pico-8 play session: no input (idle)

[t = 4 s] idle ~4s (no d-pad/buttons)
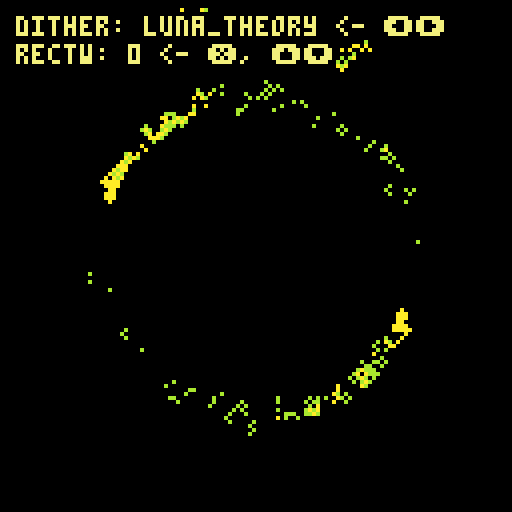
[t = 6 s] idle ~6s (no d-pad/buttons)
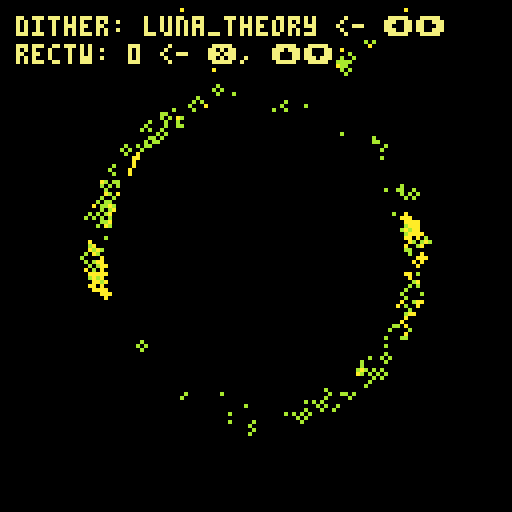
[t = 8 s] idle ~8s (no d-pad/buttons)
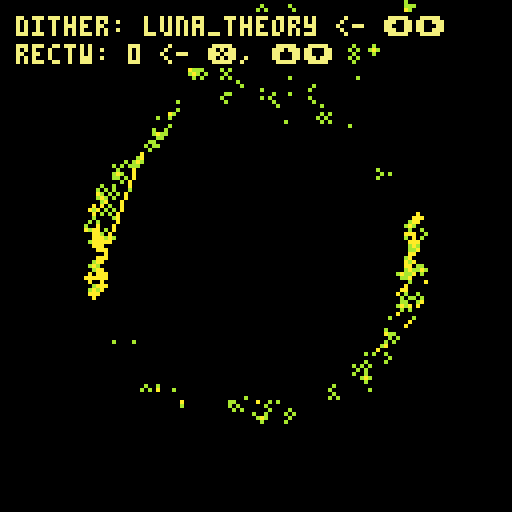

pico-8 cartridge
version 32
__lua__
cls()
camera(-64,-64)
_set_fps(60)
poke(0x5f2d, 1) --enable mouse
seed = rnd(-1)

--------------------------------
--        functions           --
--------------------------------
function rnd_sign()
 if rnd(1) >= 0.5 then
  return(-1)
 else
  return(1)
 end
end

function rnd_pixel()
 local px_x = (
  flr(rnd(128))
 ) - 64
 local px_y = (
  flr(rnd(128))
 ) - 64
 local pixel = {
  x=px_x,
  y=px_y
 }
 return(pixel)
end

function safe_inc(idx, lim)
 local new_idx = idx + 1
 if new_idx > lim then
  new_idx = 1 
 end
 return new_idx
end

function round(n)
 return (n%1<0.5) and flr(n) or ceil(n)
end

-- rotation function
-- og credit to @dec_hl on twitter
-- c := center for rotation
-- p := point to rotate
-- a := angle
function rotate(a,cx,cy,px,py)
 local x = px - cx
 local y = py - cy
 local xr = x*cos(a) - y*sin(a)
 local yr = y*cos(a) + x*sin(a)
 return {xr+cx, yr+cy}
end
--------------------------------
--       config init          --
--------------------------------
config = {}
config.param_i = 1
config.params = {}


--------------------------------
--          burns             --
--------------------------------
function burn(c)
 local new_c = max(c-1,0)
 return new_c
end

--------------------------------
--         dithers            --
--------------------------------
-- init
config.dither = {}
config.dither.i = 1
add(config.params,"dither")
config.dither.param_i = 1
config.dither.methods = {}

config.dither.cx = 0
config.dither.cy = 0
config.dither.loops = 300
config.dither.pull = 1.0
config.dither.rectw = 2
config.dither.recth = 2
config.dither.circ_r = 2
config.dither.pxl_prob = 0.55
config.dither.fuzz_factor = 0
config.dither.rotate = 0

-- method params
config.dither.params = {
 {"loops", "int_lim", {0,3000}},
 {"pull", "float_fine"},
 {"rectw", "int"},
 {"recth", "int"},
 {"circ_r", "int"},
 {"pxl_prob", "float_lim", {0.01, 1.0}},
 {"fuzz_factor", "int_lim", {0,100}},
 {"rotate", "int_lim", {-1,1}},
 {"cx", "int"},
 {"cy", "int"}
}

-- dither functions
function config.dither.ovalfill_burn()
 local cx = config.dither.cx
 local cy = config.dither.cy
 local loops = config.dither.loops
 local pull = config.dither.pull
 local rect_w = config.dither.rectw
 local rect_h = config.dither.recth
 local fuzz_factor = config.dither.fuzz_factor
 local fuzz = fuzz_factor > 0
 local ffx = 0
 local ffy = 0
 local rot_direc = config.dither.rotate

 for i=1,loops do
  if fuzz then 
   ffx = (round(rnd(fuzz_factor)) + 1) * rnd_sign()
   ffy = (round(rnd(fuzz_factor)) + 1) * rnd_sign()
  end
  local pxl = rnd_pixel()
  local x = (pxl.x - cx)
  local y = (pxl.y - cy)
  c=pget(x,y)
  local a = burn(c) % #config.colors.palette / #config.colors.palette
  
  local dx = round(x*pull) + ffx
  local dy = round(y*pull) + ffy

  if rot_direc != 0 then 
   local pt = rotate(rot_direc * a, cx, cy, dx, dy)
   dx = pt[1]
   dy = pt[2]
  end

  if c > 0 then
   ovalfill(dx-rect_w,dy-rect_h,dx+rect_w,dy+rect_h,burn(c))
  end
 end
end
add(config.dither.methods, "ovalfill_burn") -- 1


function config.dither.pset_burn()
 local cx = config.dither.cx
 local cy = config.dither.cy
 local loops = config.dither.loops
 local pull = config.dither.pull
 local fuzz_factor = config.dither.fuzz_factor
 local fuzz = fuzz_factor > 0
 local ffx = 0
 local ffy = 0
 local rot_direc = config.dither.rotate

 for i=1,loops do 
  if fuzz then 
   ffx = (round(rnd(fuzz_factor)) + 1) * rnd_sign()
   ffy = (round(rnd(fuzz_factor)) + 1) * rnd_sign()
  end
  local pxl = rnd_pixel()
  local x = (pxl.x - cx)
  local y = (pxl.y - cy)
  c=pget(x,y)
  local a = burn(c) % #config.colors.palette / #config.colors.palette

  local dx = round(x*pull) + ffx
  local dy = round(y*pull) + ffy

  if rot_direc != 0 then 
   local pt = rotate(rot_direc * a, cx, cy, dx, dy)
   dx = pt[1]
   dy = pt[2]
  end

  if c > 0 then
   pset(dx,dy,burn(c))
  end
 end
end
add(config.dither.methods, "pset_burn") -- 2

function config.dither.luna_theory()

 local dither_modes = {
  "burn_spiral",
  "burn_rect",
  "burn",
  "circfill", 
  "rect"
 } 

 local cx = config.dither.cx
 local cy = config.dither.cy
 local loops = config.dither.loops
 local pull = config.dither.pull
 local rect_w = config.dither.rectw
 local rect_h = config.dither.recth
 local circ_r = config.dither.circ_r
 local pxl_prob = config.dither.pxl_prob
 local fuzz_factor = config.dither.fuzz_factor
 local fuzz = fuzz_factor > 0
 local ffx = 0
 local ffy = 0
 local rot_direc = config.dither.rotate

 for i=1,loops do
  if fuzz then 
   ffx = round(rnd(fuzz_factor) * rnd_sign())
   ffy = round(rnd(fuzz_factor) * rnd_sign())
  end
  local dm = rnd(dither_modes)
  if dm == "circfill" then
   if rnd(1) > pxl_prob then
    local pxl = rnd_pixel()
    local dx = pxl.x + ffx - cx
    local dy = pxl.y + ffy - cy
    circfill(dx,dy,circ_r,0)
   end
  elseif dm == "rect" then
   if rnd(1) > pxl_prob then
    local pxl = rnd_pixel()
    local dx = pxl.x + ffx - cx
    local dy = pxl.y + ffy - cy
    rect(dx-rect_w,dy-rect_h,dx+rect_w,dy+rect_h,0)
   end
  elseif dm == "burn_spiral" then
   local pxl = rnd_pixel()
   local x = (pxl.x - cx)
   local y = (pxl.y - cy)
   c=pget(x,y)
   x = round(x*pull) + ffx
   y = round(y*pull) + ffy
   if c > 0 then
    circ(x,y,circ_r,burn(c))
   end
  elseif dm == "burn" then
   local pxl = rnd_pixel()
   local x = (pxl.x - cx)
   local y = (pxl.y - cy)
   c=pget(x,y)
   local a = burn(c) % #config.colors.palette / #config.colors.palette

   local dx = round(x*pull) + ffx
   local dy = round(y*pull) + ffy

   if rot_direc != 0 then 
    local pt = rotate(rot_direc * a, cx, cy, dx, dy)
    dx = pt[1]
    dy = pt[2]
   end

   if c > 0 then
    circ(dx,dy,circ_r,burn(c))
   end
  elseif dm == "burn_rect" then
   local pxl = rnd_pixel()
   local x = (pxl.x - cx)
   local y = (pxl.y - cy)
   c=pget(x,y)
   local a = burn(c) % #config.colors.palette / #config.colors.palette

   local dx = round(x*pull) + ffx
   local dy = round(y*pull) + ffy

   if rot_direc != 0 then 
    local pt = rotate(rot_direc * a, cx, cy, dx, dy)
    dx = pt[1]
    dy = pt[2]
   end

   if c > 0 then
    rect(dx-rect_w,dy-rect_h,dx+rect_w,dy+rect_h,burn(c))
   end
  end
 end
end
add(config.dither.methods, "luna_theory") -- 3

function config.dither.starfire()
 
 local cx = config.dither.cx
 local cy = config.dither.cy
 local loops = config.dither.loops
 local pull = config.dither.pull
 local circ_r = config.dither.circ_r
 circ_r = round(rnd(circ_r))
 local fuzz_factor = config.dither.fuzz_factor
 local fuzz = fuzz_factor > 0
 local ffx = 0
 local ffy = 0
 local rot_direc = config.dither.rotate

 -- local h = round(rnd(config.dither.recth))
 -- local w = round(rnd(config.dither.rectw))

 for i=1,loops do 
  if fuzz then 
   ffx = round(rnd(fuzz_factor) * rnd_sign())
   ffy = round(rnd(fuzz_factor) * rnd_sign())
  end
  local pxl = rnd_pixel()
  local x = (pxl.x - cx)
  local y = (pxl.y - cy)
  local c=pget(x,y)
  local a = burn(c) % #config.colors.palette / #config.colors.palette

  local dx = round(x*pull) + ffx
  local dy = round(y*pull) + ffy

  if rot_direc != 0 then 
   local pt = rotate(rot_direc * a, cx, cy, dx, dy)
   dx = pt[1]
   dy = pt[2]
  end

  if c > 0 then 
   circfill(dx,dy,circ_r,burn(c))
  end
  pxl = rnd_pixel()
  x = (pxl.x - cx)
  y = (pxl.y - cy)
  c=pget(x,y)
  dx = round(x*pull) + ffx
  dy = round(y*pull) + ffy

  a = burn(c) % #config.colors.palette / #config.colors.palette

  if rot_direc != 0 then 
   local pt = rotate(rot_direc * a, cx, cy, dx, dy)
   dx = pt[1]
   dy = pt[2]
  end
  
  local h = round(rnd(config.dither.recth))
  local w = round(rnd(config.dither.rectw))

  if c > 0 then
   line(dx+w,dy-h,dx-w,dy+h,burn(c))
   line(dx-w,dy-h,dx+w,dy+h,burn(c))
  end
 end
end
add(config.dither.methods, "starfire") -- 4

--------------------------------
--         colors             --
--------------------------------
-- init
config.colors = {}
add(config.params, "colors")
config.colors.methods = {}
config.colors.i = 1
config.colors.params = {}
config.colors.param_i = nil

-- palettes
config.colors.heatmap = {[0]=0,0,0,-15,1,-4,12,6,7,-9,10,9,-7,-2,8,-8}
add(config.colors.methods, "heatmap")  -- 1
config.colors.heatmap_green = {[0]=0,0,0,-13,3,-5,-6,-9,7,-9,10,9,-7,-2,8,-8}
add(config.colors.methods, "heatmap_green") -- 2
config.colors.blue_white_green = {[0]=0,0,0,-13,3,-5,-6,-9,7,6,12,-4,1,-15,0,0}
add(config.colors.methods, "blue_white_green") -- 3
config.colors.yellow_orange_red = {[0]=0,0,-9,10,9,-7,-2,8,-8,0,-8,8,-2,-7,9,10}
add(config.colors.methods, "yellow_orange_red") -- 4
config.colors.black_green = {[0]=0,0,0,-13,3,-5,-6,-9,7,-9,-6,-5,3,-13,0,0}
add(config.colors.methods, "black_green") -- 5
config.colors.black_blue = {[0]=0,0,0,-15,1,-4,12,6,7,6,12,-4,1,-15,0,0}
add(config.colors.methods, "black_blue") -- 6
config.colors.purple_white_blue = {[0]=0,0,0,-15,1,-4,12,6,7,14,13,-3,2,-11,-14,0}
add(config.colors.methods, "purple_white_blue") -- 7
config.colors.purple_white_green = {[0]=0,0,0,-13,3,-5,-6,-9,7,14,13,-3,2,-11,-14,0}
add(config.colors.methods, "purple_white_green") -- 8
config.colors.pnk_prpl_rd_yllw = {[0]=0,0,-9,10,9,-7,-2,8,-8,-14,-11,2,-3,13,14,7}
add(config.colors.methods, "pnk_prpl_rd_yllw") -- 9
config.colors.mono_loops = {[0]=0,0,5,6,7,7,6,5,0,0,5,6,7,7,6,5}
add(config.colors.methods, "mono_loops") -- 10
config.colors.mono_red_highlight = {[0]=0,0,5,6,7,7,6,5,-8,-8,5,6,7,7,6,5}
add(config.colors.methods, "mono_red_highlight") -- 11
config.colors.mono_blue_highlight = {[0]=0,0,5,6,7,7,6,5,-4,-4,5,6,7,7,6,5}
add(config.colors.methods, "mono_blue_highlight") -- 12
config.colors.mono_dgreen_highlight = {[0]=0,0,5,6,7,7,6,5,-13,-13,5,6,7,7,6,5}
add(config.colors.methods, "mono_dgreen_highlight") -- 13
config.colors.onebit_bw = {[0]=0,7,0,0,0,7,0,0,7,0,7,7,0,7,7,7}
add(config.colors.methods, "onebit_bw") -- 14
config.colors.onebit_red = {[0]=0,8,0,0,0,8,0,0,8,0,8,8,0,8,8,8}
add(config.colors.methods, "onebit_red") -- 15
config.colors.onebit_green = {[0]=0,3,0,0,0,3,0,0,3,0,3,3,0,3,3,3}
add(config.colors.methods, "onebit_green") -- 16
config.colors.onebit_blue = {[0]=0,-4,0,0,0,-4,0,0,-4,0,-4,-4,0,-4,-4,-4}
add(config.colors.methods, "onebit_blue") -- 17
config.colors.onebit_purple = {[0]=0,2,0,0,0,2,0,0,2,0,2,2,0,2,2,2}
add(config.colors.methods, "onebit_purple") -- 18
config.colors.onebit_yellow = {[0]=0,10,0,0,0,10,0,0,10,0,10,10,0,10,10,10}
add(config.colors.methods, "onebit_yellow") -- 19
config.colors.default = {[0]=0,1,2,3,4,5,6,7,8,9,10,11,12,13,14,15}
add(config.colors.methods, "default") -- 20
config.colors.alt_default = {[0]=0,-15,-14,-13,-12,-11,-10,-9,-8,-7,-6,-5,-4,-3,-2,-1}
add(config.colors.methods, "alt_default") -- 21
config.colors.dead_god = {[0]=0,0,-16,-16,-15,-15,-15,-15,-14,-14,-14,-11,-11,2,-8,-8}
add(config.colors.methods, "dead_god") -- 22
config.colors.dead_god_2 = {[0]=0,0,-8,8,-3,-8,8,7,2,-8,0,-8,8,-3,-8,-8}
add(config.colors.methods, "dead_god_2") -- 23
config.colors.twobit_bw = {[0]=0,6,0,0,0,6,0,0,6,0,6,6,0,6,6,7}
add(config.colors.methods, "twobit_bw") -- 24
config.colors.twobit_red = {[0]=0,-8,0,0,0,-8,0,0,-8,0,-8,-8,0,-8,-8,8}
add(config.colors.methods, "twobit_red") -- 25
config.colors.twobit_green = {[0]=0,3,0,0,0,3,0,0,3,0,3,3,0,3,3,11}
add(config.colors.methods, "twobit_green") -- 26
config.colors.twobit_blue = {[0]=0,-4,0,0,0,-4,0,0,-4,0,-4,-4,0,-4,-4,12}
add(config.colors.methods, "twobit_blue") -- 27
config.colors.twobit_purple = {[0]=0,2,0,0,0,2,0,0,2,0,2,2,0,2,2,13}
add(config.colors.methods, "twobit_purple") -- 28
config.colors.twobit_yellow = {[0]=0,0,10,0,0,10,0,0,10,0,10,10,0,10,10,-9}
add(config.colors.methods, "twobit_yellow") -- 29
config.colors.terminal_green = {[0]=-15,11,-15,-15,-15,11,-15,-15,11,-15,11,11,-15,11,11,11}
-- config.colors.terminal_green = {[0]=-15,-5,-15,-15,-15,-5,-15,-15,-5,-15,-5,-5,-15,-5,-5,-5}
add(config.colors.methods, "terminal_green") -- 30
config.colors.terminal_red = {[0]=-15,8,-15,-15,-15,8,-15,-15,8,-15,8,8,-15,8,8,8}
add(config.colors.methods, "terminal_red") -- 31
config.colors.terminal_blue = {[0]=-15,12,-15,-15,-15,12,-15,-15,12,-15,12,12,-15,12,12,12}
add(config.colors.methods, "terminal_blue") -- 32
config.colors.mutant = {[0]=0,0,-6,0,-6,10,0,0,-6,0,10,-6,0,10,10,-9}
add(config.colors.methods, "mutant") -- 33


--------------------------------
--         brushes            --
--------------------------------

config.brush = {}
add(config.params, "brush")
config.brush.methods = {}
config.brush.i = 1
config.brush.params = {}
config.brush.param_i = 1

config.brush.circ_r = 6
config.brush.line_wt = 0
config.brush.rectw = 2
config.brush.recth = 2
config.brush.color = #config.colors[config.colors.methods[config.colors.i]]
config.brush.angle = 0.0
config.brush.auto_rotate = 0
config.brush.drop_shadows = false
config.brush.wiggle = 0
config.brush.mouse_ctrl = false

config.brush.params = {
 {"circ_r", "int"},
 {"recth", "int"},
 {"rectw", "int"},
 {"color", "int_lim", {0,15}},
 {"angle", "float_lim", {0.0,1.0}},
 {"auto_rotate", "int_lim", {-1,1}},
 {"line_wt", "int_lim", {0,100}},
 {"drop_shadows", "bool"},
 {"wiggle", "int"},
 {"mouse_ctrl", "bool"}
}

-- brush functions
function config.brush.circfill(x,y)
 local c = config.brush.color
 local r = config.brush.circ_r
 local wiggle = config.brush.wiggle
 local wglx = (round(rnd(wiggle)) * rnd_sign())
 local wgly = (round(rnd(wiggle)) * rnd_sign())

 circfill(x+wglx,y+wgly,r,c)
end 
add(config.brush.methods, "circfill") -- 1

function config.brush.circ(x,y)
 local c = config.brush.color
 local r = config.brush.circ_r
 local lw = config.brush.line_wt
 local wiggle = config.brush.wiggle
 local wglx = (round(rnd(wiggle)) * rnd_sign())
 local wgly = (round(rnd(wiggle)) * rnd_sign())

 for i=0,lw do
  circ(x+wglx,y+wgly,r-i,c)
 end

end 
add(config.brush.methods, "circ") -- 2

function config.brush.pulsing_circ(x,y)
 local c = config.brush.color
 local r = config.brush.circ_r
 local t = config.timing.time
 local lw = config.brush.line_wt
 local wiggle = config.brush.wiggle
 local wglx = (round(rnd(wiggle)) * rnd_sign())
 local wgly = (round(rnd(wiggle)) * rnd_sign())

 r *= (abs(t-0.5) + 1) 
 for i=0,lw do
  circ(x+wglx,y+wgly,r-i,c)
 end
end 
add(config.brush.methods, "pulsing_circ") -- 3

function config.brush.pulsing_circfill(x,y)
 local c = config.brush.color
 local r = config.brush.circ_r
 local t = config.timing.time
 local wiggle = config.brush.wiggle
 local wglx = (round(rnd(wiggle)) * rnd_sign())
 local wgly = (round(rnd(wiggle)) * rnd_sign())
 r *= (abs(t-0.5) + 1) 
 circfill(x+wglx,y+wgly,r,c)
end 
add(config.brush.methods, "pulsing_circfill") -- 4

function config.brush.rect(x,y)
 local c = config.brush.color
 local w = config.brush.rectw
 local h = config.brush.recth
 local lw = config.brush.line_wt
 local wiggle = config.brush.wiggle
 local wglx = (round(rnd(wiggle)) * rnd_sign())
 local wgly = (round(rnd(wiggle)) * rnd_sign())

 for i=0,lw do
  rect(x+w-i+wglx,y+h-i+wgly,x-w+i+wglx,y-h+i+wgly,c)
 end
end 
add(config.brush.methods, "rect") -- 5

function config.brush.rectfill(x,y)
 local c = config.brush.color
 local w = config.brush.rectw
 local h = config.brush.recth
 local wiggle = config.brush.wiggle
 local wglx = (round(rnd(wiggle)) * rnd_sign())
 local wgly = (round(rnd(wiggle)) * rnd_sign())
 rectfill(x+w+wglx,y+h+wgly,x-w+wglx,y-h+wgly,c)
end 
add(config.brush.methods, "rectfill") -- 6

function config.brush.oval(x,y)
 local c = config.brush.color
 local w = config.brush.rectw
 local h = config.brush.recth
 local lw = config.brush.line_wt
 local wiggle = config.brush.wiggle
 local wglx = (round(rnd(wiggle)) * rnd_sign())
 local wgly = (round(rnd(wiggle)) * rnd_sign())

 for i=0,lw do 
  oval(x+w-i+wglx,y+h-i+wgly,x-w+i+wglx,y-h+i+wgly,c)
 end
end 
add(config.brush.methods, "oval") -- 7

function config.brush.ovalfill(x,y)
 local c = config.brush.color
 local w = config.brush.rectw
 local h = config.brush.recth
 local lw = config.brush.line_wt
 local wiggle = config.brush.wiggle
 local wglx = (round(rnd(wiggle)) * rnd_sign())
 local wgly = (round(rnd(wiggle)) * rnd_sign())
 for i=0,lw do
  ovalfill(x+w-i+wglx,y+h-i+wgly,x-w+i+wglx,y-h+i+wgly,c)
 end
end 
add(config.brush.methods, "ovalfill") -- 8

function config.brush.circ_ol(x,y)
 local c = config.brush.color
 local r = config.brush.circ_r
 local lw = config.brush.line_wt
 local wiggle = config.brush.wiggle
 local wglx = (round(rnd(wiggle)) * rnd_sign())
 local wgly = (round(rnd(wiggle)) * rnd_sign())

 circfill(x+wglx,y+wgly,r,c)
 for i=0,lw do
  circ(x+wglx,y+wgly,r-i,0)
 end
end 
add(config.brush.methods, "circ_ol") -- 9

function config.brush.pulse_circ_ol(x,y)
 local c = config.brush.color
 local r = config.brush.circ_r
 local t = config.timing.time
 local lw = config.brush.line_wt
 local wiggle = config.brush.wiggle
 local wglx = (round(rnd(wiggle)) * rnd_sign())
 local wgly = (round(rnd(wiggle)) * rnd_sign())

 r *= (abs(t-0.5) + 1) 
 circfill(x+wglx,y+wgly,r,c)
 for i=0,lw do
  circ(x+wglx,y+wgly,r-i,0)
 end
end 
add(config.brush.methods, "pulse_circ_ol") -- 10

function config.brush.oval_ol(x,y)
 local c = config.brush.color
 local w = config.brush.rectw
 local h = config.brush.recth
 local lw = config.brush.line_wt
 local wiggle = config.brush.wiggle
 local wglx = (round(rnd(wiggle)) * rnd_sign())
 local wgly = (round(rnd(wiggle)) * rnd_sign())

 ovalfill(x+w+wglx,y+h+wgly,x-w+wglx,y-h+wgly,c)
 for i=0,lw do
  oval(x+w-i+wglx,y+h-i+wgly,x-w+i+wglx,y-h+i+wgly,0)
 end
end 
add(config.brush.methods, "oval_ol") -- 11

function config.brush.star(x,y)

 local lw = config.brush.line_wt
 local wiggle = config.brush.wiggle

 for line_i=0,lw do 

  local rad = config.brush.circ_r
  local a = config.brush.angle
  if config.brush.auto_rotate == -1 then 
   a = -config.timing.time
  elseif config.brush.auto_rotate == 1 then
   a = config.timing.time
  end

  local c = config.brush.color
  if config.brush.drop_shadows then 
   if line_i <= 1 then 
    c = 0
   end
  end

  line()
  
  local points = {}
  for i=18,378,72 do
   local tpx = (cos(i/360.0)) * rad + round(rnd(wiggle) * rnd_sign())
   local tpy = (sin(i/360.0)) * rad + round(rnd(wiggle) * rnd_sign())
   add(points, {tpx,tpy})
  end

  local midpoint = {
   (points[1][1]-points[2][1])*0.5,
   (points[1][2]-points[2][2])*0.5
  }
  
  local opposite = sqrt((points[1][1]-midpoint[1])^2 + (points[1][2]-midpoint[2])^2)
  local adjacent = opposite / (1.14)
  local inner_rad = rad - adjacent

  local inner_points = {}
  for i=54,414,72 do
   local tpx = (cos(i/360.0)) * inner_rad + (round(rnd(wiggle)) * rnd_sign())
   local tpy = (sin(i/360.0)) * inner_rad + (round(rnd(wiggle)) * rnd_sign())
   add(inner_points, {tpx, tpy})
  end

  local r_points = {}

  for pt in all(points) do
   local new_pt = {pt[1] + x - line_i,pt[2] + y - line_i}  
   local new_new_pt = rotate(a,x,y,new_pt[1],new_pt[2])
   add(r_points, new_new_pt)
  end

  local r_inner_points = {}
  for pt in all(inner_points) do
   local new_pt = {pt[1] + x - line_i,pt[2] + y - line_i}  
   local new_new_pt = rotate(a,x,y,new_pt[1],new_pt[2])
   add(r_inner_points, new_new_pt)
  end

  line(r_points[1][1], r_points[1][2], r_inner_points[1][1], r_inner_points[1][2],c)
  line(r_points[2][1], r_points[2][2],c)
  line(r_inner_points[2][1], r_inner_points[2][2],c)
  line(r_points[3][1], r_points[3][2],c)
  line(r_inner_points[3][1], r_inner_points[3][2],c)
  line(r_points[4][1], r_points[4][2],c)
  line(r_inner_points[4][1], r_inner_points[4][2],c)
  line(r_points[5][1], r_points[5][2],c)
  line(r_inner_points[5][1], r_inner_points[5][2],c)
  line(r_points[1][1], r_points[1][2],c)
  
 end
end

add(config.brush.methods, "star") -- 12


--------------------------------
--         effects            --
--------------------------------

-- todo: add palette cycling to this section

config.effects = {}
add(config.params, "effects")
config.effects.methods = {}
config.effects.i = 1
config.effects.params = {}
config.effects.param_i = 1

config.effects.noise_amt = 0
config.effects.glitch_freq = 0
config.effects.enable_all = false
config.effects.mirror_type = 0

config.effects.params = {
 {"enable_all", "bool"},
 {"noise_amt", "int"},
 {"glitch_freq", "int"},
 {"mirror_type", "int_lim", {0,7}}
}

function config.effects.noise()
 local amt = config.effects.noise_amt
 if amt >= 1 then
  for i=0,amt*amt do
   poke(
       0x6000+rnd(0x2000),
       peek(rnd(0x7fff)))
   poke(
       0x6000+rnd(0x2000),
       rnd(0xff))
  end
 end
end
add(config.effects.methods, "noise")

function config.effects.glitch()
 local gr = config.effects.glitch_freq
 if gr >= 1 then 
  local on=(t()*4.0)%gr<0.1
  local gso=on and 0 or rnd(0x1fff)\1
  local gln=on and 0x1ffe or rnd(0x1fff-gso)\16
  for a=0x6000+gso,0x6000+gso+gln,rnd(16)\1 do
   poke(a,peek(a+2),peek(a-1)+(rnd(3)))
  end
 end
end
add(config.effects.methods, "glitch")

function config.effects.mirror()
 local m = config.effects.mirror_type
 poke(24364,m)
end
add(config.effects.methods, "mirror")
--------------------------------
--          timing            --
--------------------------------

config.timing = {}
add(config.params, "timing")
config.timing.methods = {}
config.timing.i = 1
config.timing.time = 0.0
config.timing.param_i = 1

config.timing.loop_len = 8
config.timing.loop_div = 2
config.timing.rec_loop_start = 2
config.timing.rec_loop_end = 4

config.timing.loop_counter = 0
config.timing.timing_zero = true  -- not displayed

config.timing.gif_record = false
config.timing.rec_started = false  -- not displayed
config.timing.rec_ended = false  -- not displayed
config.timing.cls_needed = true  -- not displayed

config.timing.params = {
 {"gif_record", "bool"},
 {"time", "null"},
 {"loop_len", "int_lim", {1,16}},
 {"loop_div", "int_lim", {1,16}},
 {"rec_loop_start", "int_lim", {1,99}},
 {"rec_loop_end", "int_lim", {2,100}},
 {"loop_counter", "null"}  -- resets to zero when scrolled
}

function config.timing.standard_loop() 
 return (t())%(config.timing.loop_len/config.timing.loop_div)/(config.timing.loop_len/config.timing.loop_div) 
end
add(config.timing.methods, "standard_loop")


--------------------------------
--     change trackers        --
--------------------------------
display_params = false
prev_gif_record = false

local palette_name = config.colors.methods[config.colors.i]
config.colors.palette = config.colors[palette_name]

--------------------------------
--  sketch specific override  --
--------------------------------
config.sketch = {}
add(config.params, "sketch")
config.sketch.methods = {}
config.sketch.i = 1
config.sketch.param_i = 1

config.sketch.circ_r = 40
config.sketch.last_line = {config.sketch.circ_r,0}
config.sketch.last_line_mir = {-config.sketch.circ_r,0}
config.sketch.line_prob = 0.9

config.sketch.params = {
 {"circ_r", "int"},
 {"line_prob", "float_lim", {0.01,1.0}}
}

function config.sketch.layer1() 

 local x = 0
 local y = 0

 if not (stat(34) == 2) then
  if config.brush.mouse_ctrl then
   -- mouse controls
   x = stat(32) - 64
   y = stat(33) - 64
   return 0
  end

  local brush_name = config.brush.methods[config.brush.i]
  local brush_func = config.brush[brush_name]

  -- do lightning
  local cr = config.sketch.circ_r
  local t = config.timing.time
  x = (cos(t) * cr) + (cos(t)*rnd(2) * rnd_sign())
  y = (sin(t) * cr) + (sin(t)*rnd(2) * rnd_sign())
  brush_func(x,y)
  if rnd() >= config.sketch.line_prob then
   line(config.sketch.last_line[1], config.sketch.last_line[2],x,y,5)
   config.sketch.last_line = {x,y}
  end
  brush_func(-x,-y)
  if rnd() >= config.sketch.line_prob then
   line(config.sketch.last_line_mir[1], config.sketch.last_line_mir[2],-x,-y,5)
   config.sketch.last_line_mir = {-x,-y}
  end

 end

end
add(config.sketch.methods, "layer1")


-- overrides:
--  brush:
config.brush.i = 1
config.brush.circ_r = 1
config.brush.wiggle = 0
config.brush.mouse_ctrl = false
config.brush.color = 5

--  dither:
config.dither.i = 3
config.dither.loops = 800
config.dither.recth = 0
config.dither.rectw = 0
config.dither.circ_r = 1

--  palettes/colors:
config.colors.i = 33



--------------------------------
--        main loop           --
--------------------------------
::_:: 


if display_params then
 --------------------------------
 --       input process        --
 --------------------------------
 -- change what method is being used for active param
 if btnp(1) then
  local idx = config.params[config.param_i]
  config[idx].i = safe_inc(config[idx].i, #config[idx].methods)
 end

 -- cycle through the changable parameters
 if btnp(0) then
  config.param_i = safe_inc(config.param_i, #config.params)
 end

 if btnp(5) then  -- change the selected param
  local curr_param_param_idx = config[config.params[config.param_i]].param_i
   if curr_param_param_idx != nil then
   local param = config[config.params[config.param_i]]
   local new_param_i = safe_inc(param.param_i, #param.params)
   config[config.params[config.param_i]].param_i = new_param_i
  end
 end

 if btnp(3) then  -- scroll down
  local curr_param_param_idx = config[config.params[config.param_i]].param_i
  if curr_param_param_idx != nil then
   local curr_param_param_name = config[config.params[config.param_i]].params[curr_param_param_idx][1]
   local curr_pp_type = config[config.params[config.param_i]].params[curr_param_param_idx][2]
   local curr_param_param_value = config[config.params[config.param_i]][curr_param_param_name]
   local new_param_param_value = 0
   if curr_pp_type == "int" then 
    new_param_param_value = curr_param_param_value - 1
   elseif curr_pp_type == "float" then
    new_param_param_value = curr_param_param_value * 0.97
   elseif curr_pp_type == "float_fine" then
    new_param_param_value = curr_param_param_value * 0.998
   elseif curr_pp_type == "float_lim" then
    local curr_pp_lim = config[config.params[config.param_i]].params[curr_param_param_idx][3]
    local low_lim = curr_pp_lim[1]
    local high_lim = curr_pp_lim[2]
    new_param_param_value = curr_param_param_value * 0.97
    new_param_param_value = min(new_param_param_value, high_lim)
    new_param_param_value = max(new_param_param_value, low_lim)
   elseif curr_pp_type == "int_lim" then
    local curr_pp_lim = config[config.params[config.param_i]].params[curr_param_param_idx][3]
    local low_lim = curr_pp_lim[1]
    local high_lim = curr_pp_lim[2]
    new_param_param_value = curr_param_param_value - 1
    new_param_param_value = min(new_param_param_value, high_lim)
    new_param_param_value = max(new_param_param_value, low_lim)
   elseif curr_pp_type == "bool" then
    new_param_param_value = not curr_param_param_value
   elseif curr_pp_type == "null" then
    new_param_param_value = curr_param_param_value
   end
   config[config.params[config.param_i]][curr_param_param_name] = new_param_param_value
  end
 end

 if btnp(2) then  -- scroll up
  local curr_param_param_idx = config[config.params[config.param_i]].param_i
  if curr_param_param_idx != nil then
   local curr_param_param_name = config[config.params[config.param_i]].params[curr_param_param_idx][1]
   local curr_pp_type = config[config.params[config.param_i]].params[curr_param_param_idx][2]
   local curr_param_param_value = config[config.params[config.param_i]][curr_param_param_name]
   local new_param_param_value = 0
   if curr_pp_type == "int" then 
    new_param_param_value = curr_param_param_value + 1
   elseif curr_pp_type == "float" then
    new_param_param_value = curr_param_param_value * 1.03
   elseif curr_pp_type == "float_fine" then
    new_param_param_value = curr_param_param_value * 1.002
   elseif curr_pp_type == "float_lim" then
    local curr_pp_lim = config[config.params[config.param_i]].params[curr_param_param_idx][3]
    local low_lim = curr_pp_lim[1]
    local high_lim = curr_pp_lim[2]
    if curr_param_param_value == 0 then 
     new_param_param_value = 0.01 
    else
     new_param_param_value = curr_param_param_value * 1.03
     new_param_param_value = min(new_param_param_value, high_lim)
     new_param_param_value = max(new_param_param_value, low_lim)
    end
   elseif curr_pp_type == "int_lim" then
    local curr_pp_lim = config[config.params[config.param_i]].params[curr_param_param_idx][3]
    local low_lim = curr_pp_lim[1]
    local high_lim = curr_pp_lim[2]
    new_param_param_value = curr_param_param_value + 1
    new_param_param_value = min(new_param_param_value, high_lim)
    new_param_param_value = max(new_param_param_value, low_lim)
   elseif curr_pp_type == "bool" then
    new_param_param_value = not curr_param_param_value
   elseif curr_pp_type == "null" then
    new_param_param_value = curr_param_param_value
   end
   config[config.params[config.param_i]][curr_param_param_name] = new_param_param_value
  end
 end
end
--------------------------------
--        debug menu          --
--------------------------------

if btnp(4) then 
 display_params = not display_params
end

--------------------------------
--          timing            --
--------------------------------

local timing_name = config.timing.methods[config.timing.i]
local timing_func = config.timing[timing_name]
config.timing.time = timing_func()
local timing_zero = config.timing.timing_zero
local loop_counter = config.timing.loop_counter
local t = config.timing.time

if t <= 0.01 and not timing_zero then
 config.timing.timing_zero = true
end

if t > 0.01 and timing_zero then
 config.timing.timing_zero = false
 config.timing.loop_counter += 1
 srand(seed)
end  

--------------------------------
--       do dithering         --
--------------------------------
local dither_name = config.dither.methods[config.dither.i]
local dither_func = config.dither[dither_name]
dither_func()

--------------------------------
--       do effects         --
--------------------------------
if config.effects.enable_all then
 for effect_name in all(config.effects.methods) do 
  local effect_func = config.effects[effect_name]
  effect_func()
 end
end

--------------------------------
--       setup palette        --
--------------------------------
local palette_name = config.colors.methods[config.colors.i]
config.colors.palette = config.colors[palette_name]
local palette = config.colors.palette


--------------------------------
--       setup brushes        --
--------------------------------

for method_name in all(config.sketch.methods) do 
 local method_func = config.sketch[method_name]
 method_func()
end

--------------------------------
--       onscreen gui         --
--------------------------------
if display_params then
 -- get a safe print color
 local pr_col = #palette
 while palette[pr_col] == palette[1] do
  pr_col -= 1
 end

 local current_param_name = config.params[config.param_i]
 local current_method_idx = config[current_param_name].i
 local current_method_name = config[current_param_name].methods[current_method_idx]


 ?"\#1"..current_param_name..": "..current_method_name.." <- ⬅️➡️",-60,-60,pr_col

 local curr_param_param_idx = config[config.params[config.param_i]].param_i
 if curr_param_param_idx != nil then
  local curr_param_param_name = config[config.params[config.param_i]].params[curr_param_param_idx][1]
  local curr_param_param_value = config[config.params[config.param_i]][curr_param_param_name]
  ?"\#1"..curr_param_param_name..": "..tostr(curr_param_param_value).." <- ❎, ⬆️⬇️",-60,-53,pr_col
 end
end

flip()
pal(palette, 1) 

--------------------------------
--         recording          --
--------------------------------

if config.timing.gif_record then
 if prev_gif_record == false then 
  config.timing.loop_counter = 0
 end
 
 if loop_counter == config.timing.rec_loop_start and not config.timing.rec_started then
  extcmd("rec") -- start recording
  config.timing.rec_started = true
 end
 if loop_counter == config.timing.rec_loop_end and not config.timing.rec_ended and config.timing.rec_started then
  extcmd("video") -- save video
  config.timing.rec_ended = true
  config.timing.gif_record = false
 end

 if config.timing.loop_counter == 0 and config.timing.cls_needed then
  config.timing.rec_started = false
  config.timing.rec_ended = false
  cls()
  config.timing.cls_needed = false
  display_params = false
 elseif config.timing.loop_counter >= 1 then
  config.timing.cls_needed = true
 end
end
prev_gif_record = config.timing.gif_record

goto _
__gfx__
00000000000000000000000000000000000000000000000000000000000000000000000000000000000000000000000000000000000000000000000000000000
00000000000000000000000000000000000000000000000000000000000000000000000000000000000000000000000000000000000000000000000000000000
00700700000000000000000000000000000000000000000000000000000000000000000000000000000000000000000000000000000000000000000000000000
00077000000000000000000000000000000000000000000000000000000000000000000000000000000000000000000000000000000000000000000000000000
00077000000000000000000000000000000000000000000000000000000000000000000000000000000000000000000000000000000000000000000000000000
00700700000000000000000000000000000000000000000000000000000000000000000000000000000000000000000000000000000000000000000000000000
